Run: headless pygame with SDL's dummy video driver; simulated clock (each Clock.tick advances the game by its frame time, no real sleeping); random seed 0; keys injected as events and as key.get_pressed() state; no mouse input.
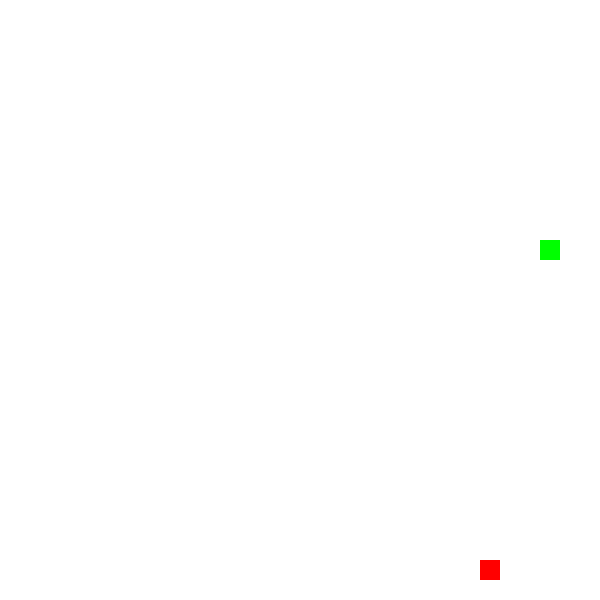
Frame 1 of 2 · flips 1–60 · no input
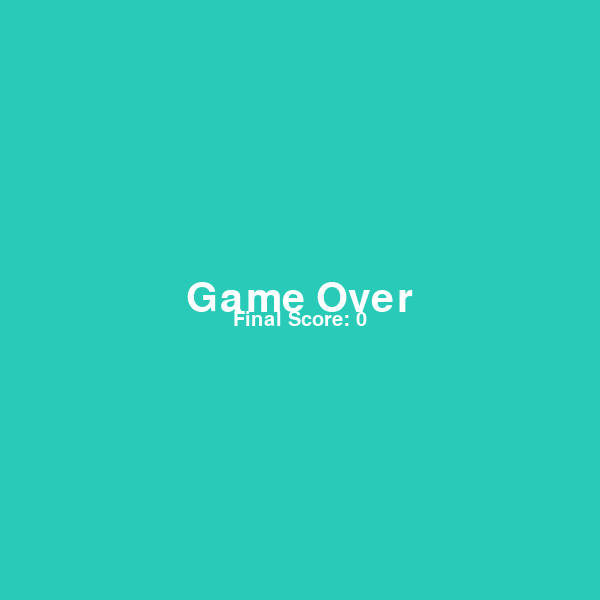
Frame 2 of 2 · flips 61–180 · tapped SPACE, RETURN · held RIGHT (→), D (game ended)

The pygame program that drew these frames:

import pygame
import random
import time
res = 600
size = 20

x,y = random.randrange(0,res,size), random.randrange(0,res,size)
apple = random.randrange(0,res,size), random.randrange(0,res,size)
dris = {'W': True, 'S': True, 'A': True, 'D': True}
length = 1
snake = [(x,y)] 
dx,dy = 0,0
pygame.init()
screen = pygame.display.set_mode((res,res))
clock = pygame.time.Clock()
score = 0
fps = 10
game_over = False

while not game_over:
    screen.fill(pygame.Color(255,255,255))
    [(pygame.draw.rect(screen,pygame.Color('green'), (i,j,size,size))) for i,j in snake]
    pygame.draw.rect(screen, pygame.Color('red'), (*apple, size, size))
    
    x += dx*size
    y += dy*size
    snake.append((x,y))
    snake = snake[-length:]

    if snake[-1] == apple:
        apple = random.randrange(0,res,size), random.randrange(0,res,size)
        length += 1
        fps += 0.2
        score += 1
    if x < 0 or x > res - size or y < 0 or y > res - size:
        game_over = True
    if len(snake) != len(set(snake)):
        game_over = True
    
    pygame.display.flip()
    clock.tick(fps)


    for event in pygame.event.get():
        if event.type == pygame.QUIT:
            game_over = True

    key = pygame.key.get_pressed()
    if key[pygame.K_w] and dris['W']:
        dris = {'W': True, 'S': False, 'A': True, 'D': True}
        dx, dy = 0, -1
    if key[pygame.K_s] and dris['S']:
        dx, dy = 0, 1
        dris = {'W': False, 'S': True, 'A': True, 'D': True}
    if key[pygame.K_a] and dris['A']:
        dx, dy = -1, 0
        dris = {'W': True, 'S': True, 'A': True, 'D': False}
    if key[pygame.K_d] and dris['D']:
        dx, dy = 1, 0
        dris = {'W': True, 'S': True, 'A': False, 'D': True}

#...previous code...

if game_over:
    screen.fill(pygame.Color(41,203,184))
    font_go = pygame.font.SysFont('Times New Roman', 60)
    text_go = font_go.render('Game Over', True, pygame.Color('white'))
    screen.blit(text_go, (res/2 - text_go.get_width()/2, res/2 - text_go.get_height()/2))
    font_score = pygame.font.SysFont('Arial', 30)
    text_score = font_score.render('Final Score: ' + str(score), True, pygame.Color('white'))
    screen.blit(text_score, (res/2 - text_score.get_width()/2, res/2 + text_score.get_height()/2))

    pygame.display.flip()

    # Wait for 3 seconds before closing the game window
    time.sleep(4)

# End the Pygame module
pygame.quit()
